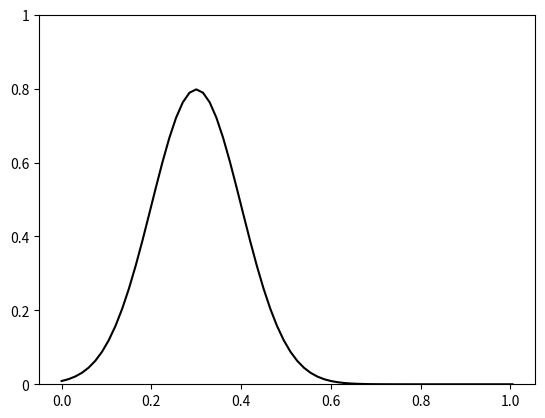
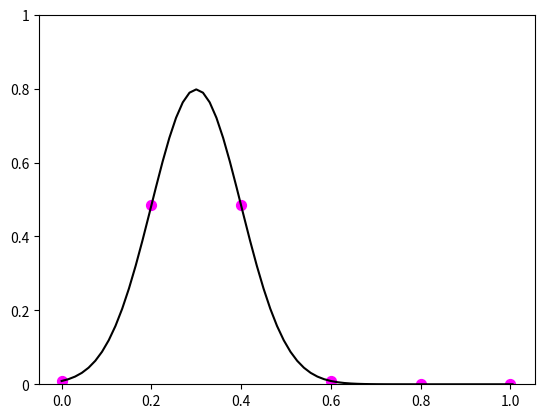
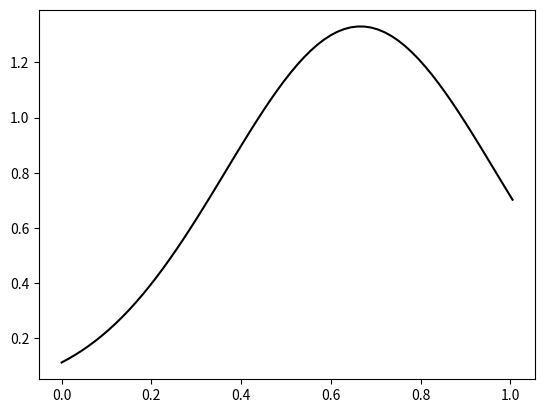
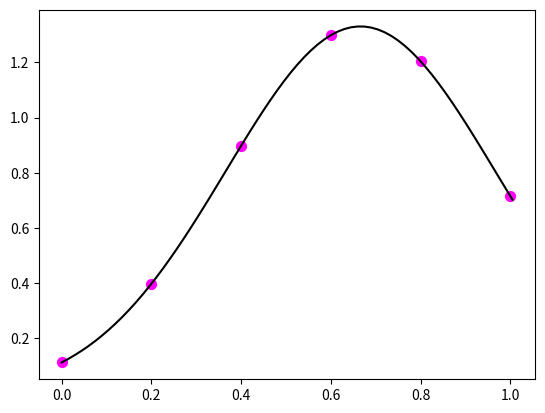
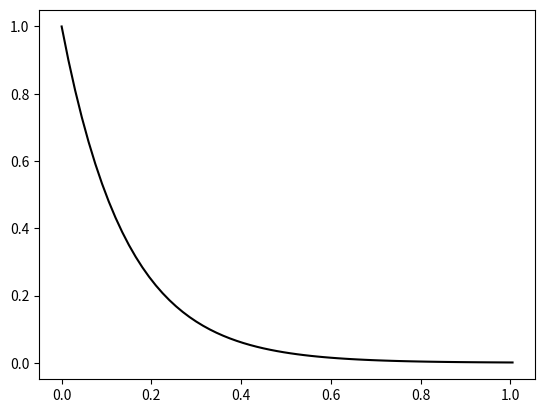
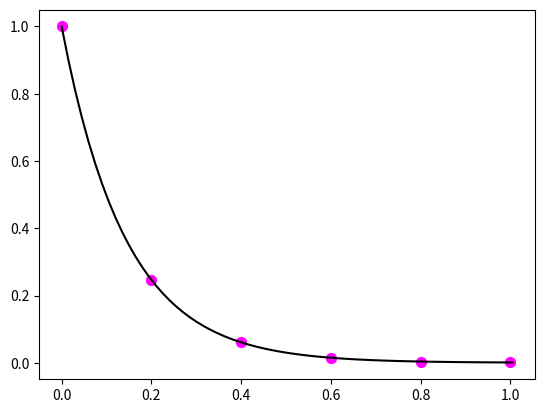

Source code (Python) for these figures, in order:
import random
import numpy as np
import matplotlib.pyplot as plt
import scipy.stats
import math


def draw_random():
    nums = list(range(1, 6))
    random.shuffle(nums)
    print(nums)


def plot_example_probability_functions(with_points=False):

    def uni(x):
        return 10.0 / len(x)

    def expo(x):
        return 1 / np.exp(x)

    def weibull(x, alpha, beta):
        return alpha * beta * x ** (beta - 1) * np.exp(-alpha * x ** beta)

    def alpha(x, alpha):
        return alpha * np.exp(-7 * alpha * x)

    # Data
    x = np.arange(0, 1.015, 0.015)
    g_x = scipy.stats.norm.pdf(x, 0.3, math.sqrt(0.01))
    g2_x = scipy.stats.norm.pdf(x, 0.666, 0.3)
    a_x = alpha(x, 1)

    # For plotting points
    points = np.arange(0, 1.1, 0.2)
    g_points = scipy.stats.norm.pdf(points, 0.3, math.sqrt(0.01))
    g2_points = scipy.stats.norm.pdf(points, 0.666, 0.3)
    a_points = alpha(points, 1)

    # Plots
    plt.figure()
    plt.plot(x, g_x, color=f'black')
    plt.ylim(0, 5)
    plt.yticks([0, 1, 2, 3, 4, 5], [0, 0.2, 0.4, 0.6, 0.8, 1])

    plt.figure()
    plt.plot(x, g_x, color=f'black')
    plt.ylim(0, 5)
    plt.yticks([0, 1, 2, 3, 4, 5], [0, 0.2, 0.4, 0.6, 0.8, 1])
    plt.scatter(points, g_points, color=f'magenta', marker=f'o', s=50)


    plt.figure()
    plt.plot(x, g2_x, color='black')

    plt.figure()
    plt.plot(x, g2_x, color='black')
    plt.scatter(points, g2_points, color=f'magenta', marker=f'o', s=50)


    plt.figure()
    plt.plot(x, a_x, color='black')

    plt.figure()
    plt.plot(x, a_x, color='black')
    plt.scatter(points, a_points, color=f'magenta', marker=f'o', s=50)

    plt.show()


def plot_example_probability_functions_2():
    # functions
    def gaussian(x, mu, sigma):
        return (1.0 / (sigma * 2 * np.sqrt(np.pi))) * np.exp(
            -0.5 * ((x - mu) / sigma) ** 2)

    def uni(x):
        return 10.0 / len(x)

    def expo(x):
        return 1 / np.exp(x)

    def weibull(x, alpha, beta):
        return alpha * beta * x ** (beta - 1) * np.exp(-alpha * x ** beta)

    def alpha(x, alpha):
        return alpha * np.exp(-7 * alpha * x)

    # Data
    x = np.arange(0, 1, 0.015)
    g_x = gaussian(x, mu=0.666, sigma=0.3)
    u = uni(x)
    u_x = [u for xs in x]
    w_x = weibull(x, 1, 1)
    a_x = alpha(x, 1)

    # Plots
    plt.figure()
    plt.plot(x, g_x, color='black')
    plt.ylim(0, 1)

    plt.figure()
    plt.plot(x, u_x, color='black')
    plt.ylim(0, 1)

    plt.figure()
    plt.plot(x, a_x, color='black')

    plt.show()

plot_example_probability_functions(True)